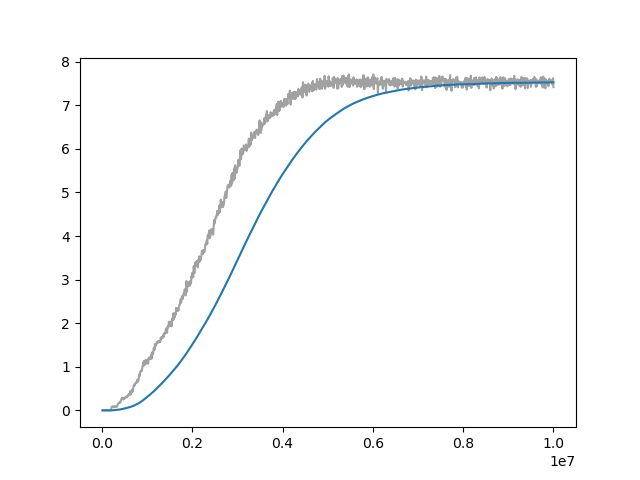

Values plotted in this chart, from the file beside it:
Wall time, Step, Value
1715288672, 10000, 0.0
1715288703, 20000, 0.0
1715288734, 30000, 0.0
1715288766, 40000, 0.0
1715288797, 50000, 0.0
1715288828, 60000, 0.0
1715288859, 70000, 0.0
1715288889, 80000, 0.0
1715288920, 90000, 0.0
1715288952, 100000, 0.0
1715288983, 110000, 0.0
1715289013, 120000, 0.0
1715289044, 130000, 0.0
1715289075, 140000, 0.0
1715289107, 150000, 0.0
1715289138, 160000, 0.0
1715289168, 170000, 0.0
1715289199, 180000, 0.0
1715289229, 190000, 0.0
1715289259, 200000, 0.02482
1715289291, 210000, 0.07829
1715289322, 220000, 0.08487
1715289352, 230000, 0.09524
1715289383, 240000, 0.07914
1715289414, 250000, 0.08451
1715289445, 260000, 0.07432
1715289476, 270000, 0.08961
1715289506, 280000, 0.09589
1715289537, 290000, 0.08099
1715289569, 300000, 0.08681
1715289600, 310000, 0.07746
1715289630, 320000, 0.08394
1715289661, 330000, 0.09059
1715289691, 340000, 0.1158
1715289721, 350000, 0.1429
1715289752, 360000, 0.1614
1715289784, 370000, 0.1754
1715289815, 380000, 0.1738
1715289842, 390000, 0.1696
1715289874, 400000, 0.1964
1715289904, 410000, 0.1964
1715289936, 420000, 0.2363
1715289968, 430000, 0.2643
1715289999, 440000, 0.2899
1715290029, 450000, 0.2764
1715290059, 460000, 0.2899
1715290090, 470000, 0.25
1715290121, 480000, 0.2643
1715290152, 490000, 0.2878
1715290183, 500000, 0.276
1715290214, 510000, 0.2933
1715290244, 520000, 0.2899
1715290275, 530000, 0.3154
1715290306, 540000, 0.3077
1715290337, 550000, 0.2993
1715290368, 560000, 0.3381
1715290399, 570000, 0.3297
1715290429, 580000, 0.347
1715290459, 590000, 0.3755
1715290490, 600000, 0.3705
... 940 more rows
